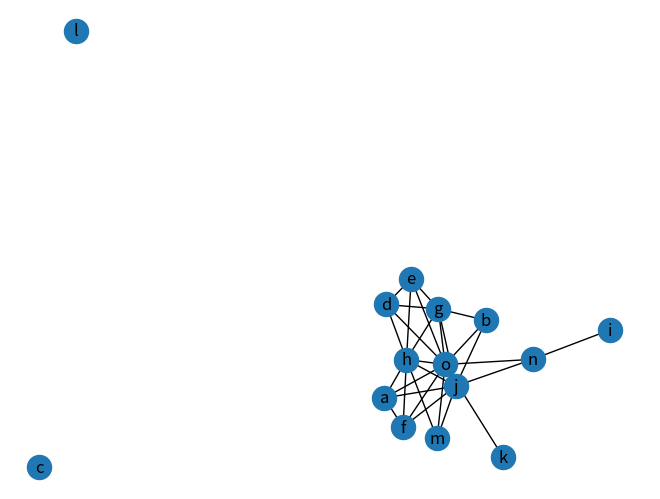

This figure's Python source:
import math

import numpy as np
import pandas as pd
import numpy
import matplotlib.pyplot as plt
import networkx as nx
class Graph_Matrix:
    """
    Adjacency Matrix
    """
    def __init__(self, vertices=[], matrix=[]):
        """

        :param vertices:a dict with vertex id and index of matrix , such as {vertex:index}
        :param matrix: a matrix
        """
        self.matrix = matrix
        self.edges_dict = {}  # {(tail, head):weight}
        self.edges_array = []  # (tail, head, weight)
        self.vertices = vertices
        self.num_edges = 0

        # if provide adjacency matrix then create the edges list
        if len(matrix) > 0:
            if len(vertices) != len(matrix):
                raise IndexError
            self.edges = self.getAllEdges()
            self.num_edges = len(self.edges)

        # if do not provide a adjacency matrix, but provide the vertices list, build a matrix with 0
        elif len(vertices) > 0:
            self.matrix = [[0 for col in range(len(vertices))] for row in range(len(vertices))]

        self.num_vertices = len(self.matrix)

    def isOutRange(self, x):
        try:
            if x >= self.num_vertices or x <= 0:
                raise IndexError
        except IndexError:
            print("jiedian xiabiao chujie")

    def isEmpty(self):
        if self.num_vertices == 0:
            self.num_vertices = len(self.matrix)
        return self.num_vertices == 0

    def add_vertex(self, key):
        if key not in self.vertices:
            self.vertices[key] = len(self.vertices) + 1

        # add a vertex mean add a row and a column
        # add a column for every row
        for i in range(self.getVerticesNumbers()):
            self.matrix[i].append(0)

        self.num_vertices += 1

        nRow = [0] * self.num_vertices
        self.matrix.append(nRow)

    def getVertex(self, key):
        pass

    def add_edges_from_list(self, edges_list):  # edges_list : [(tail, head, weight),()]
        for i in range(len(edges_list)):
            self.add_edge(edges_list[i][0], edges_list[i][1], edges_list[i][2], )

    def add_edge(self, tail, head, cost=0):
        # if self.vertices.index(tail) >= 0:
        #   self.addVertex(tail)
        if tail not in self.vertices:
            self.add_vertex(tail)
        # if self.vertices.index(head) >= 0:
        #   self.addVertex(head)
        if head not in self.vertices:
            self.add_vertex(head)

        # for directory matrix
        self.matrix[self.vertices.index(tail)][self.vertices.index(head)] = cost
        # for non-directory matrix
        # self.matrix[self.vertices.index(fromV)][self.vertices.index(toV)] = \
        #   self.matrix[self.vertices.index(toV)][self.vertices.index(fromV)] = cost

        self.edges_dict[(tail, head)] = cost
        self.edges_array.append((tail, head, cost))
        self.num_edges = len(self.edges_dict)

    def getEdges(self, V):
        pass

    def getVerticesNumbers(self):
        if self.num_vertices == 0:
            self.num_vertices = len(self.matrix)
        return self.num_vertices

    def getAllVertices(self):
        return self.vertices

    def getAllEdges(self):
        for i in range(len(self.matrix)):
            for j in range(len(self.matrix)):
                if 0 < self.matrix[i][j] <float('inf'):
                    self.edges_dict[self.vertices[i], self.vertices[j]] = self.matrix[i][j]
                    self.edges_array.append([self.vertices[i], self.vertices[j], self.matrix[i][j]])

        return self.edges_array

    def __repr__(self):
        return str(''.join(str(i) for i in self.matrix))

    def to_do_vertex(self, i):
        print('vertex: %s' % (self.vertices[i]))

    def to_do_edge(self, w, k):
        print('edge tail: %s, edge head: %s, weight: %s' % (self.vertices[w], self.vertices[k], str(self.matrix[w][k])))
def create_undirected_matrix(my_graph):
    nodes = ['a', 'b', 'c', 'd', 'e', 'f', 'g', 'h','i','j','k','l','m','n','o']
    """
    matrix = [[0, 0, 0, 1, 0, 1, 1, 0, 0, 0, 0, 0, 0, 0],
              [0, 0, 0, 1, 0, 0, 0, 0, 0, 1, 0, 0, 0, 0],
              [0, 0, 0, 1, 0, 0, 0, 0, 0, 0, 0, 0, 0, 0],
              [1, 1, 1, 0, 1, 1, 0, 1, 1, 1, 1, 1, 1, 1],
              [0, 0, 0, 1, 0, 0, 0, 0, 0, 0, 0, 0, 0, 0],
              [1, 0, 0, 1, 0, 0, 1, 0, 0, 1, 0, 0, 0, 1],
              [1, 0, 0, 0, 0, 1, 0, 0, 0, 1, 0, 1, 0, 1],
              [0, 0, 0, 1, 0, 0, 0, 0, 0, 1, 0, 0, 0, 0],
              [0, 0, 0, 1, 0, 0, 0, 0, 0, 0, 0, 0, 0, 0],
              [0, 1, 0, 1, 0, 1, 1, 1, 0, 0, 1, 0, 1, 0],
              [0, 0, 0, 1, 0, 0, 0, 0, 0, 1, 0, 0, 0, 0],
              [0, 0, 0, 1, 0, 0, 1, 0, 0, 0, 0, 0, 0, 0],
              [0, 0, 0, 1, 0, 0, 0, 0, 0, 1, 0, 0, 0, 0],
              [0, 0, 0, 1, 0, 1, 1, 0, 0, 0, 0, 0, 0 ,0]]
    """
    matrix = [[0 ,0, 0, 0, 0, 1, 0, 1, 0, 1 ,0, 0, 0, 0, 1],
             [0 ,0, 0, 0, 0, 0, 1, 0, 0, 1, 0, 0, 0, 0, 1],
             [0, 0, 0, 0, 0, 0, 0, 0, 0, 0, 0, 0, 0, 0, 0],
             [0, 0, 0, 0, 1, 0, 1, 1, 0, 0, 0, 0, 0, 0, 1],
             [0, 0, 0, 1, 0, 0, 1, 1, 0, 0, 0, 0, 0, 0, 1],
             [1, 0, 0, 0, 0, 0, 0, 1, 0, 1, 0, 0, 0, 0, 1],
             [0 ,1, 0, 1, 1, 0, 0, 1, 0, 1, 0, 0, 0 ,0, 1],
             [1, 0, 0, 1, 1, 1, 1, 0, 0, 1, 0, 0, 1, 0, 1],
             [0, 0, 0, 0, 0, 0, 0, 0, 0, 0, 0, 0, 0, 1, 0],
             [1 ,1, 0, 0, 0, 1, 1, 1, 0, 0, 0, 0, 1, 1, 1],
             [0, 0, 0, 0, 0, 0, 0, 0, 0, 0, 0, 0, 0, 0, 1],
             [0, 0, 0, 0, 0, 0, 0, 0, 0, 0, 0, 0, 0, 0, 0],
             [0, 0, 0, 0, 0, 0, 0, 1, 0, 1, 0, 0, 0, 0, 1],
             [0 ,0, 0, 0, 0, 0, 0, 0, 1, 1, 0, 0, 0, 0, 1],
             [1, 1, 0, 1, 1, 1, 1, 1, 0, 1, 1, 0, 1, 1, 0]]
    """
    matrix = [[0, 1, 1, 1, 1, 1, 1, 1, 1, 1, 1, 1, 1, 1],
              [1, 0, 1, 1, 1, 1, 1, 1, 1, 1, 1, 1, 1, 1],
              [1, 1, 0, 1, 0, 1, 1, 0, 0, 1, 0, 0, 0, 1],
              [1, 1, 1, 0, 1, 1, 1, 1, 1, 1, 1, 1, 1, 1],
              [1, 1, 0, 1, 0, 1, 1, 0, 0, 1, 1, 0, 0, 1],
              [1, 1, 1, 1, 1, 0, 1, 1, 1, 1, 1, 1, 1, 1],
              [1, 1, 1, 1, 1, 1, 0, 1, 1, 1, 1, 1, 1, 1],
              [1, 1, 0, 1, 0, 1, 1, 0, 0, 1, 1, 1, 0, 0],
              [1, 1, 0, 1, 0, 1, 1, 0, 0, 1, 1, 0, 0, 1],
              [1, 1, 1, 1, 1, 1, 1, 1, 1, 0, 1, 1, 1, 0],
              [1, 1, 0, 1, 1, 1, 1, 1, 1, 1, 0, 1, 1, 1],
              [1, 1, 0, 1, 0, 1, 1, 1, 0, 1, 1, 0, 1, 0],
              [1, 1, 0, 1, 0, 1, 1, 0, 0, 1, 1, 1, 0, 1],
              [1, 1, 1, 1, 1, 1, 1, 0, 1, 0, 1, 0, 1, 0]]
    """
    my_graph = Graph_Matrix(nodes, matrix)
    print(my_graph)
    return my_graph
def draw_undircted_graph(my_graph):
    G = nx.Graph()  # built  null G
    for node in my_graph.vertices:
        G.add_node(str(node))
    for edge in my_graph.edges:
        G.add_edge(str(edge[0]), str(edge[1]))

    print("nodes:", G.nodes())  # print all nodes[1, 2, 3]
    print("edges:", G.edges())  # print all edges [(2, 3)]
    print("number of edges:", G.number_of_edges())  # print edges count (1)
    nx.draw(G, with_labels=True)
    plt.savefig("undirected_graph.png")
    plt.show()
if __name__ == '__main__':
    my_graph=Graph_Matrix
    created_graph=create_undirected_matrix(my_graph)
    draw_undircted_graph(created_graph)
